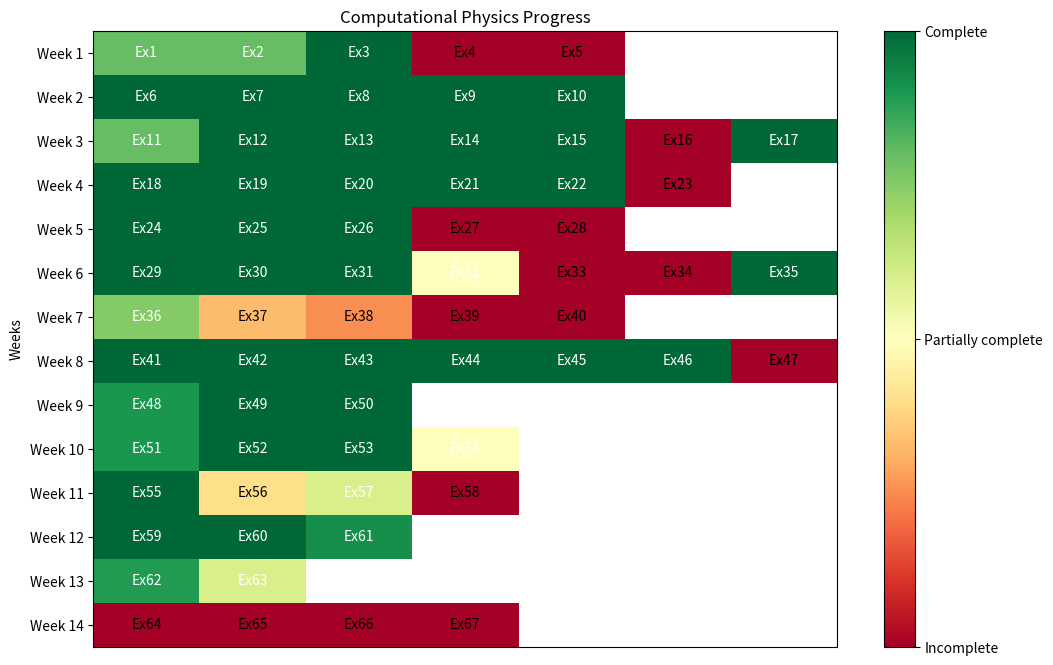

Python code for this plot:
import matplotlib.pyplot as plt
import numpy as np
from matplotlib.colors import Normalize

# Progress data (values between 0 and 1 to represent partial to full completion)
progress = [
    [0.8, 0.8, 1, 0, 0], [1, 1, 1, 1, 1], [0.8, 1, 1, 1, 1, 0, 1], 
    [1, 1, 1, 1, 1, 0], [1, 1, 1, 0, 0], [1, 1, 1, 0.5, 0, 0, 1], 
    [0.75, 0.33, 0.25, 0, 0], [1, 1, 1, 1, 1, 1, 0], [0.9, 1, 1], [0.9, 1, 1, 0.5],
    [1, 0.4, 0.6, 0], [1, 1, 5.5/6], [8/9, 6/10], [0,0,0,0] 
]

exercises_per_week = []
for i in range(len(progress)):
    exercises_per_week.append(len(progress[i]))

# Adjust the size of the array for plotting
max_exercises = max(exercises_per_week)
progress_array = np.full((len(exercises_per_week), max_exercises), np.nan)  # Fill with NaN to distinguish empty cells

for i, week in enumerate(progress):
    progress_array[i, :len(week)] = week

# Use a continuous colormap
cmap = plt.cm.RdYlGn  # Choose a smooth gradient colormap
norm = Normalize(vmin=0, vmax=1)

# Plotting
fig, ax = plt.subplots(figsize=(12, 8))
cax = ax.imshow(progress_array, cmap=cmap, norm=norm, aspect='auto')

# Color bar to show the progress scale
cbar = fig.colorbar(cax, ticks=[0, 0.5, 1])
cbar.ax.set_yticklabels(['Incomplete', 'Partially complete', 'Complete'])

# Remove x-axis labels
ax.set_xticks([])
ax.set_yticks(np.arange(len(exercises_per_week)))
ax.set_yticklabels([f'Week {i}' for i in range(1, len(exercises_per_week) + 1)])

# Label each cell with continuous exercise number
exercise_counter = 1
for i in range(len(exercises_per_week)):
    for j in range(exercises_per_week[i]):
        if not np.isnan(progress_array[i, j]):
            ax.text(j, i, f'Ex{exercise_counter}', ha='center', va='center', 
                    color='white' if progress_array[i, j] >= 0.5 else 'black')
            exercise_counter += 1

plt.title('Computational Physics Progress')
plt.ylabel('Weeks')

plt.show()

